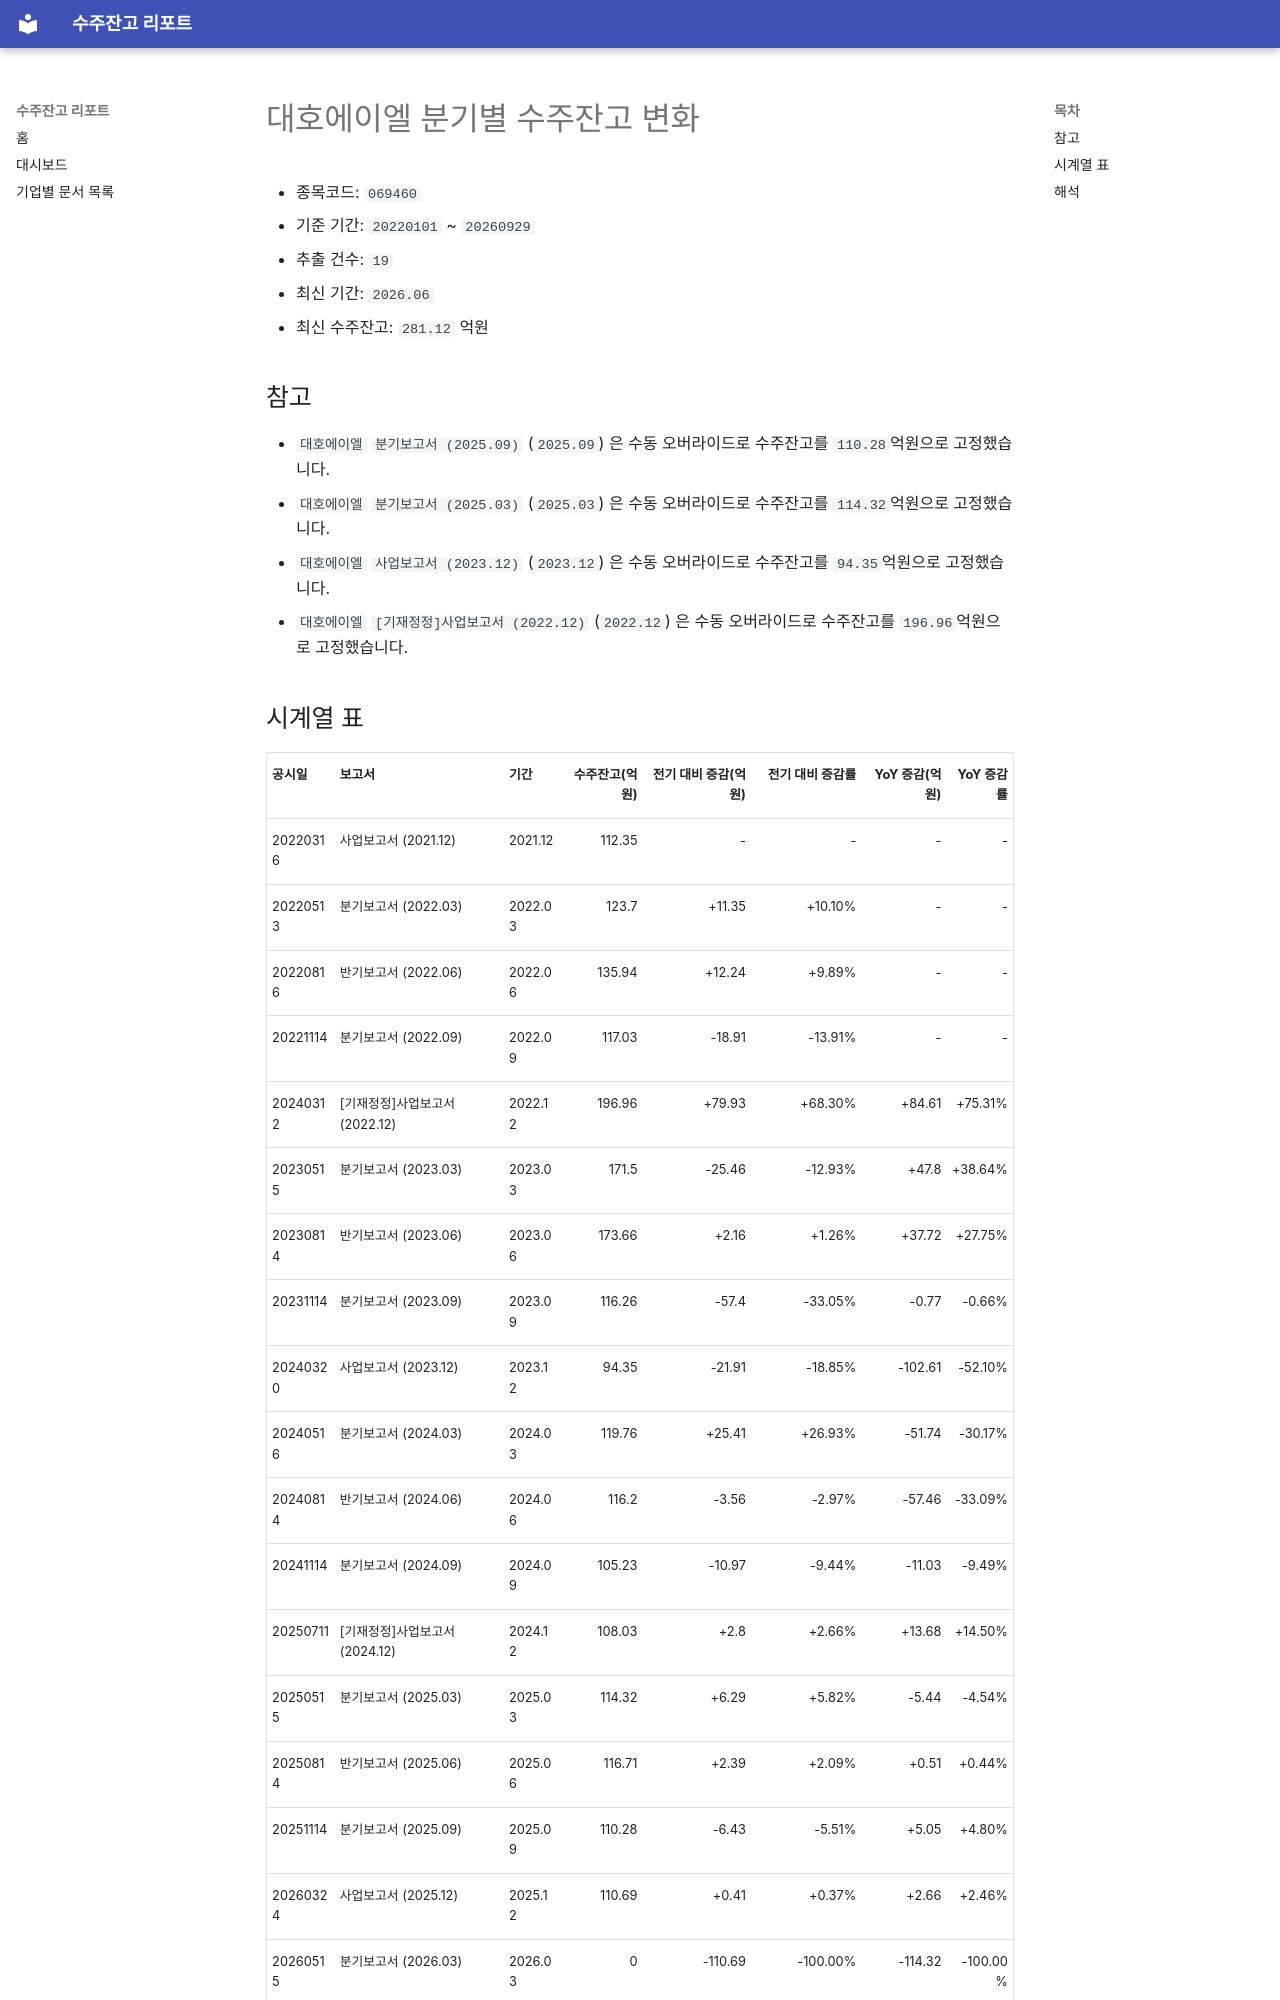

repository: agent-jaden/order-backlog-dashboard · page: companies/대호에이엘_수주잔고(069460)/index.html · generator: mkdocs

# 대호에이엘 분기별 수주잔고 변화

- 종목코드: `069460`
- 기준 기간: `20220101` ~ `20260929`
- 추출 건수: `19`
- 최신 기간: `2026.06`
- 최신 수주잔고: `281.12` 억원

## 참고

- `대호에이엘` `분기보고서 (2025.09)` (`2025.09`) 은 수동 오버라이드로 수주잔고를 `110.28`억원으로 고정했습니다.
- `대호에이엘` `분기보고서 (2025.03)` (`2025.03`) 은 수동 오버라이드로 수주잔고를 `114.32`억원으로 고정했습니다.
- `대호에이엘` `사업보고서 (2023.12)` (`2023.12`) 은 수동 오버라이드로 수주잔고를 `94.35`억원으로 고정했습니다.
- `대호에이엘` `[기재정정]사업보고서 (2022.12)` (`2022.12`) 은 수동 오버라이드로 수주잔고를 `196.96`억원으로 고정했습니다.
